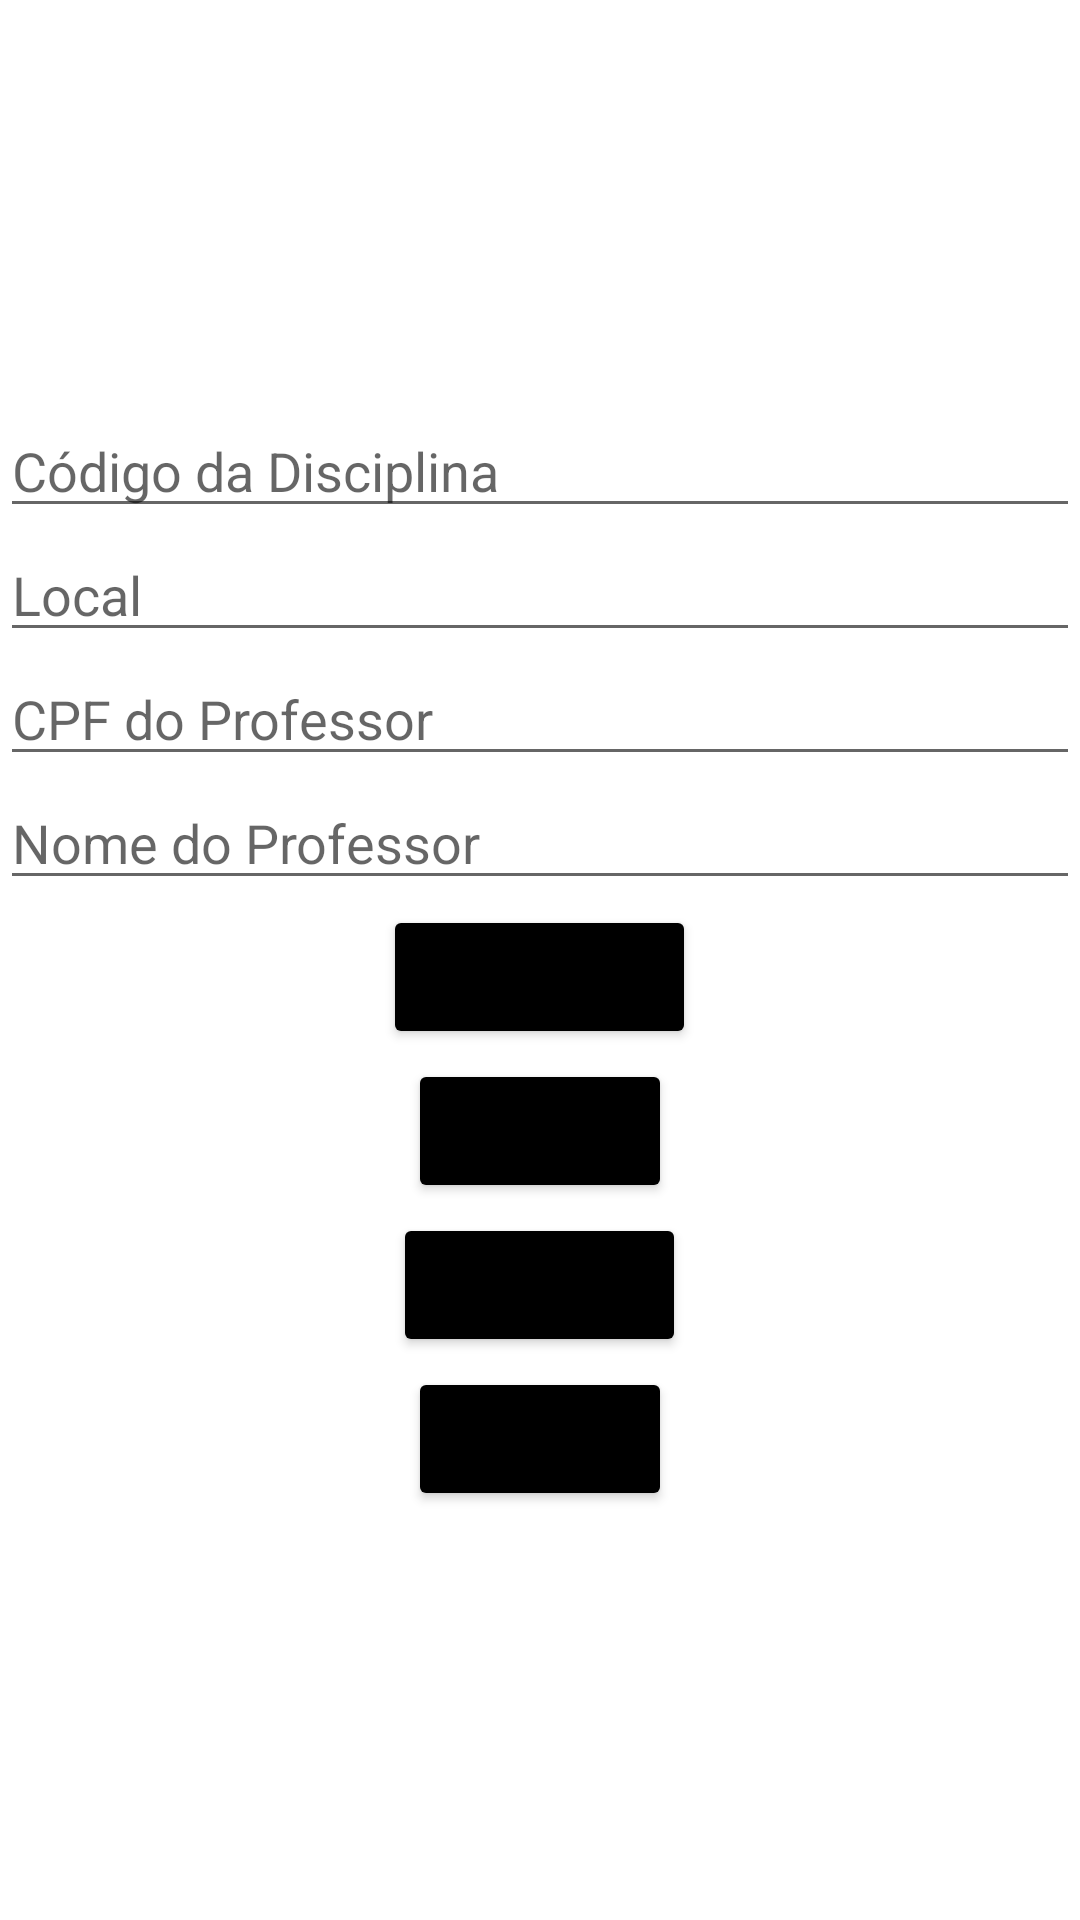

This screen was rendered from an Android layout file. Write that file and the resources it references.
<!-- AndroidManifest.xml: application theme Theme.TrabalhoFinal2 -->
<!-- res/layout/activity_disciplinas.xml -->
<LinearLayout xmlns:android="http://schemas.android.com/apk/res/android"
    android:orientation="vertical"
    android:layout_width="match_parent"
    android:layout_height="match_parent"
    android:gravity="center">

    
    <EditText
        android:id="@+id/editCodigoDisciplina"
        android:layout_width="match_parent"
        android:layout_height="wrap_content"
        android:hint="Código da Disciplina" />

    <EditText
        android:id="@+id/editLocal"
        android:layout_width="match_parent"
        android:layout_height="wrap_content"
        android:hint="Local" />

    <EditText
        android:id="@+id/editCpfProfessorDisciplina"
        android:layout_width="match_parent"
        android:layout_height="wrap_content"
        android:hint="CPF do Professor" />

    <EditText
        android:id="@+id/editNomeProfessorDisciplina"
        android:layout_width="match_parent"
        android:layout_height="wrap_content"
        android:hint="Nome do Professor" />

    
    <Button
        android:id="@+id/btnCadastrarDisciplina"
        android:layout_width="wrap_content"
        android:layout_height="wrap_content"
        android:text="Cadastrar"
        android:backgroundTint="#000000"
        android:layout_marginVertical="5px"
    android:onClick="cadastrarDisciplina" />

    <Button
        android:id="@+id/btnListarDisciplinas"
        android:layout_width="wrap_content"
        android:layout_height="wrap_content"
        android:text="Listar"
        android:backgroundTint="#000000"
        android:layout_marginVertical="5px"
    android:onClick="listarDisciplinas" />

    <Button
        android:id="@+id/btnAtualizarDisciplina"
        android:layout_width="wrap_content"
        android:layout_height="wrap_content"
        android:text="Atualizar"
        android:backgroundTint="#000000"
        android:layout_marginVertical="5px"
    android:onClick="atualizarDisciplina" />

    <Button
        android:id="@+id/btnDeletarDisciplina"
        android:layout_width="wrap_content"
        android:layout_height="wrap_content"
        android:text="Deletar"
        android:backgroundTint="#000000"
        android:layout_marginVertical="5px"
    android:onClick="deletarDisciplina" />

    
    <ListView
        android:id="@+id/listViewDisciplinas"
        android:layout_width="match_parent"
        android:layout_height="wrap_content" />

</LinearLayout>
<!-- resources referenced by this layout -->
<resources>
  <style name="Theme.TrabalhoFinal2" parent="Theme.MaterialComponents.DayNight.DarkActionBar">
          
          <item name="colorPrimary">@color/purple_500</item>
          <item name="colorPrimaryVariant">@color/purple_700</item>
          <item name="colorOnPrimary">@color/white</item>
          
          <item name="colorSecondary">@color/teal_200</item>
          <item name="colorSecondaryVariant">@color/teal_700</item>
          <item name="colorOnSecondary">@color/black</item>
          
          <item name="android:statusBarColor">?attr/colorOnSecondary</item>
          
      </style>
  <!-- not gathered from this repository: default colours our renderer supplied (Android Studio template values) -->
  <color name="purple_500">#FF6200EE</color>
  <color name="purple_700">#FF3700B3</color>
  <color name="teal_200">#FF03DAC5</color>
  <color name="teal_700">#FF018786</color>
  <color name="black">#FF000000</color>
  <color name="white">#FFFFFFFF</color>
</resources>
